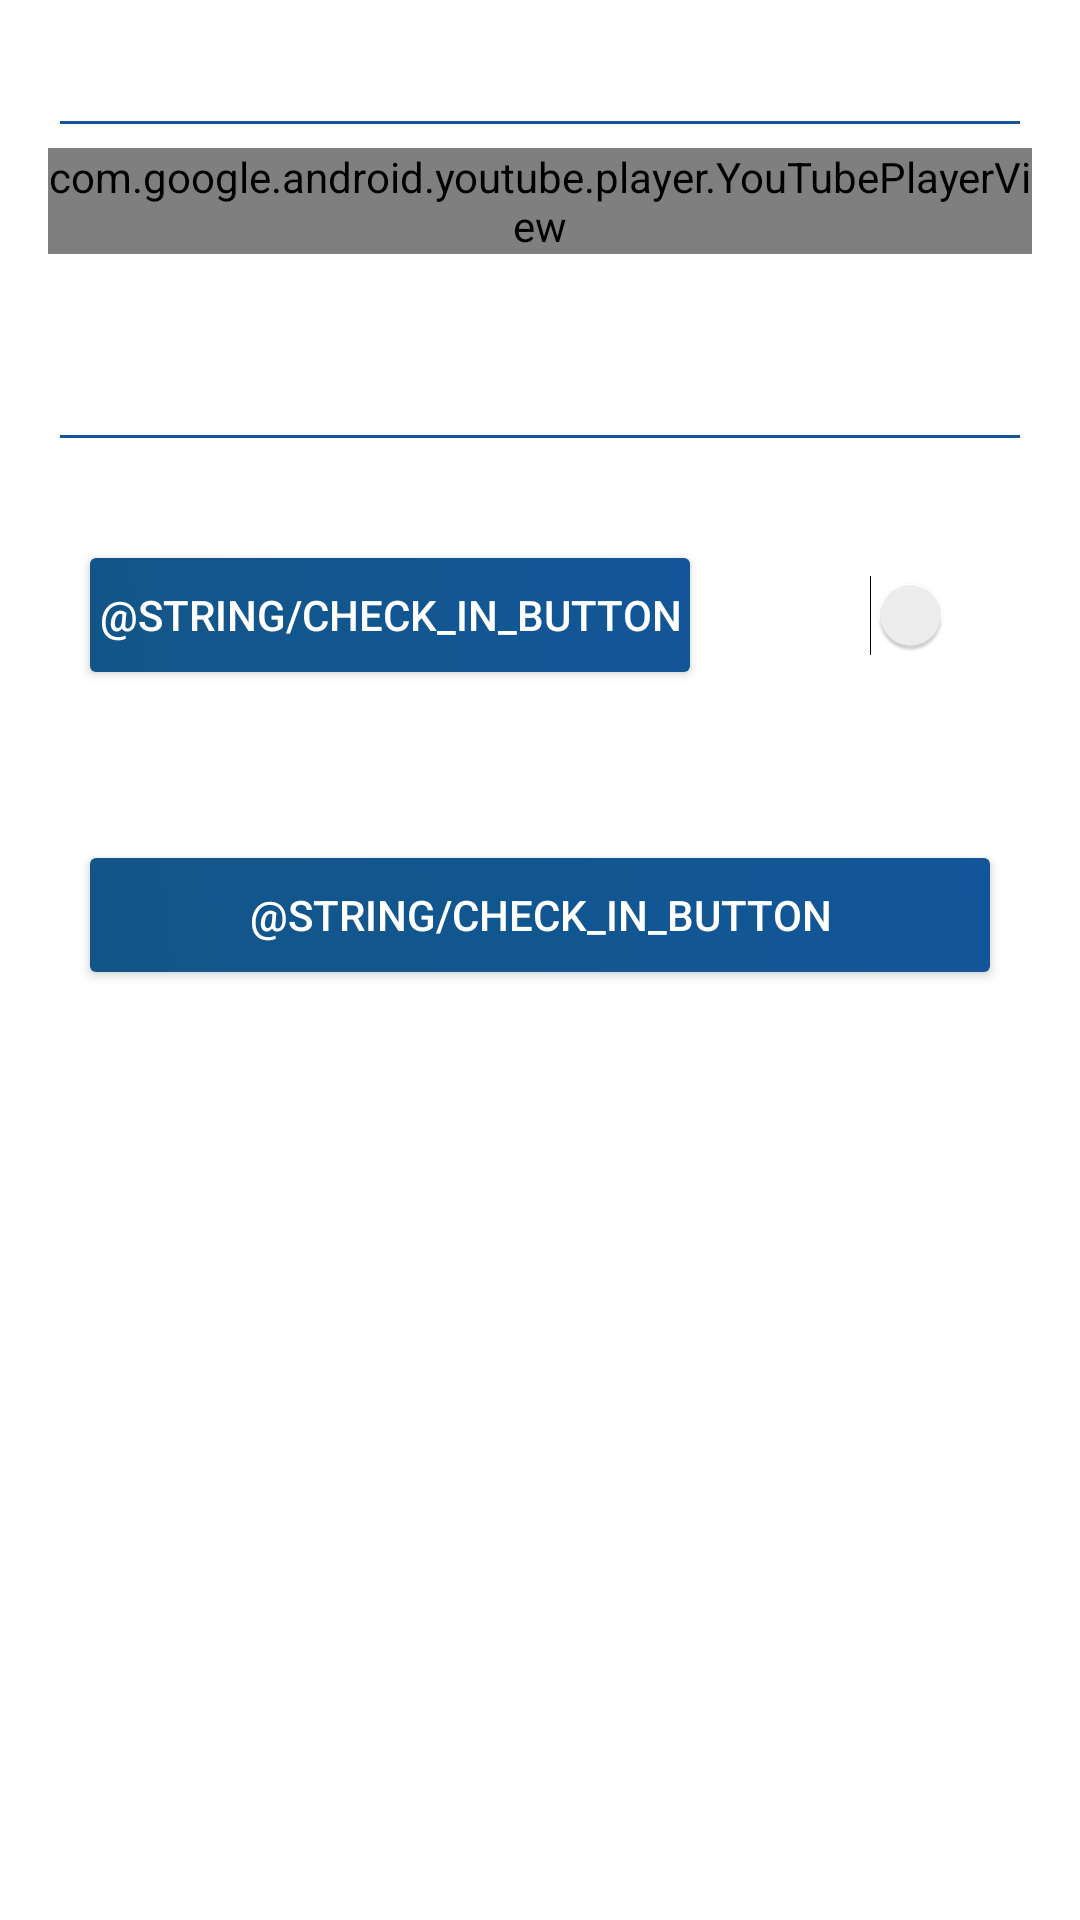

Reconstruct the res/layout file that produces this screen, plus the resources it refers to.
<!-- AndroidManifest.xml: application theme AppTheme -->
<!-- res/layout/activity_event_video.xml -->
<?xml version="1.0" encoding="utf-8"?>
<LinearLayout
    android:id="@+id/activity_event_video"
    xmlns:android="http://schemas.android.com/apk/res/android"
    xmlns:tools="http://schemas.android.com/tools"
    android:layout_width="match_parent"
    android:layout_height="match_parent"
    android:paddingBottom="@dimen/activity_vertical_margin"
    android:paddingLeft="@dimen/activity_horizontal_margin"
    android:paddingRight="@dimen/activity_horizontal_margin"
    android:paddingTop="@dimen/activity_vertical_margin"
    android:orientation="vertical"
    tools:context="com.java.eventfy.EventVideo">

    <EditText
        android:id="@+id/video_link_id"
        android:layout_width="match_parent"
        android:layout_height="wrap_content"
        android:textSize="12dp"
        />


    <include
        android:layout_width="match_parent"
        android:layout_height="wrap_content"
        android:adjustViewBounds="true"
        layout="@layout/activity_you_tube_media_play" />


    <View
        android:layout_width="match_parent"
        android:layout_height="1dp"
        android:layout_marginTop="5dp"
        android:layout_marginBottom="12dp"
        android:background="@color/date_picker_view_animator" />
    <LinearLayout
        android:layout_width="match_parent"
        android:layout_height="wrap_content"
        android:orientation="horizontal">

        <android.support.v7.widget.AppCompatButton
            android:layout_width="match_parent"
            android:layout_height="38dp"
            android:layout_margin="14dp"
            android:layout_weight="1.0"
            android:background="@drawable/content_main2_button_color"
            android:text="@string/check_in_button"
            android:textColor="@color/white" />
    </LinearLayout>





</LinearLayout>
<!-- res/layout/activity_you_tube_media_play.xml (included above) -->
<?xml version="1.0" encoding="utf-8"?>
<LinearLayout xmlns:android="http://schemas.android.com/apk/res/android"
                xmlns:tools="http://schemas.android.com/tools"
                android:layout_width="match_parent"
                android:layout_height="match_parent"
              android:orientation="vertical"
           >

    <com.google.android.youtube.player.YouTubePlayerView
        android:id="@+id/youtube_view"
        android:layout_width="match_parent"
        android:layout_height="wrap_content"/>


    <View
        android:layout_width="match_parent"
        android:layout_height="1dp"
        android:layout_marginTop="5dp"
        android:layout_marginBottom="12dp"
        android:background="@color/date_picker_view_animator" />

    <LinearLayout
        android:layout_width="match_parent"
        android:layout_height="wrap_content"
        android:orientation="vertical"
        android:layout_marginTop="10dp">

        <EditText
            android:layout_width="match_parent"
            android:layout_height="wrap_content"/>
        <View
            android:layout_width="match_parent"
            android:layout_height="1dp"
            android:layout_marginTop="5dp"
            android:layout_marginBottom="12dp"
            android:background="@color/date_picker_view_animator" />


        <LinearLayout
        android:layout_width="match_parent"
        android:layout_height="wrap_content"
        android:orientation="horizontal"
            android:layout_marginBottom="16dp">
        <android.support.v7.widget.AppCompatButton
            android:layout_width="match_parent"
            android:layout_height="38dp"
            android:layout_margin="14dp"
            android:layout_weight="1.0"
            android:background="@drawable/content_main2_button_color"
            android:text="@string/check_in_button"
            android:textColor="@color/white"
            android:layout_marginRight="8dp"
            android:layout_marginLeft="8dp"/>

        <Switch
            android:layout_width="100dp"
            android:layout_height="match_parent"
            android:textOn="On"
            android:textOff="Off"/>

    </LinearLayout>
    </LinearLayout>

</LinearLayout>
<!-- resources referenced by this layout -->
<resources>
  <dimen name="activity_horizontal_margin">16dp</dimen>
  <dimen name="activity_vertical_margin">16dp</dimen>
  <!-- drawable content_main2_button_color (drawable) -->
  <shape xmlns:android="http://schemas.android.com/apk/res/android"
         android:shape="rectangle">
      <gradient
          android:startColor="@color/colorPrimary"
          android:endColor="@color/colorPrimaryDark"
          android:angle="45"/>
  
      <corners android:radius="2dp" />
  
  </shape>
  <style name="AppTheme" parent="Theme.AppCompat.Light">
          
          <item name="colorPrimary">@color/colorPrimary</item>
          <item name="colorPrimaryDark">@color/colorPrimaryDark</item>
          <item name="colorAccent">@color/colorAccent</item>
          <item name="windowNoTitle">true</item>
          <item name="windowActionBar">false</item>
      </style>
  <color name="colorPrimary">#125688</color>
  <color name="colorPrimaryDark">#125699</color>
  <color name="colorAccent">#125688</color>
  <!-- not gathered from this repository: default colours our renderer supplied (Android Studio template values) -->
  <color name="white">#FFFFFFFF</color>
</resources>
